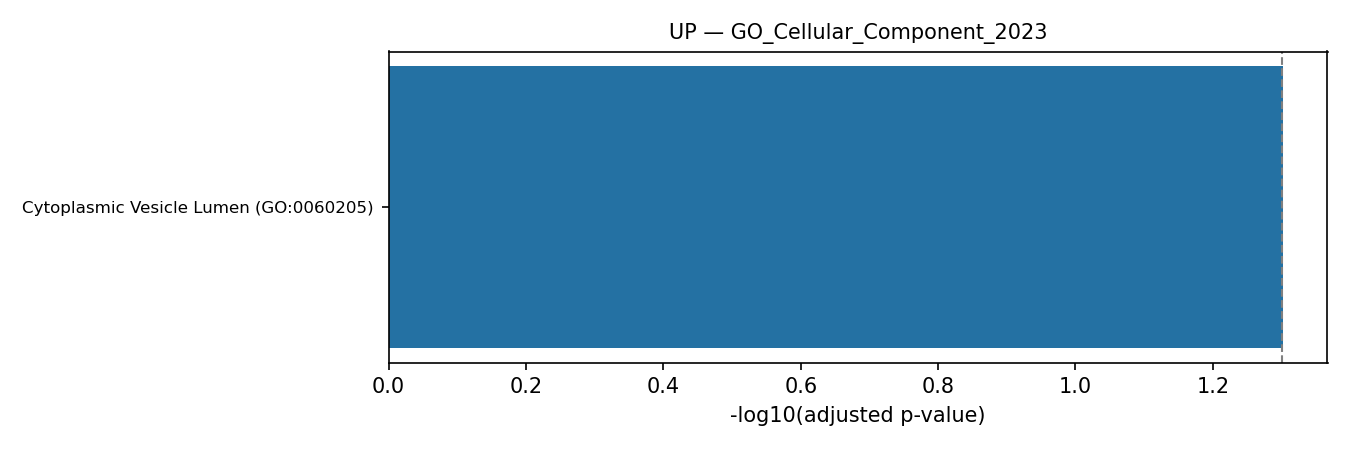

Source data for this figure (header and first rows):
rank, term, pvalue, odds_ratio, combined_score, genes, adj_pvalue, n_overlap
1, Cytoplasmic Vesicle Lumen (GO:0060205), 0.001349, 15.42, 101.9, S100A12;S100A9;S100A8, 0.0499, 3
2, Tertiary Granule Lumen (GO:1904724), 0.003335, 25.97, 148.1, FTH1;HBB, 0.06169, 2
3, Secretory Granule Lumen (GO:0034774), 0.01701, 6.017, 24.51, S100A12;S100A9;S100A8, 0.116, 3
4, Collagen-Containing Extracellular Matrix…, 0.01754, 5.945, 24.04, SFRP1;S100A9;S100A8, 0.116, 3
5, Cytoskeleton (GO:0005856), 0.01776, 4.403, 17.75, S100A12;S100A9;NDRG1;S100A8, 0.116, 4
6, Autolysosome (GO:0044754), 0.01924, 59.75, 236, FTH1, 0.116, 1
7, Ficolin-1-Rich Granule Lumen (GO:1904813…, 0.02536, 8.687, 31.92, FTH1;HBB, 0.116, 2
8, Secondary Lysosome (GO:0005767), 0.02558, 43.44, 159.3, FTH1, 0.116, 1
9, Endocytic Vesicle Lumen (GO:0071682), 0.02978, 36.75, 129.2, HBB, 0.116, 1
10, Tertiary Granule (GO:0070820), 0.03135, 7.722, 26.74, FTH1;HBB, 0.116, 2
11, Ficolin-1-Rich Granule (GO:0101002), 0.04899, 6.001, 18.1, FTH1;HBB, 0.1648, 2
12, Secretory Granule Membrane (GO:0030667), 0.08625, 4.309, 10.56, FCGR3B;VNN1, 0.247, 2
13, Phagocytic Vesicle Membrane (GO:0030670), 0.08678, 11.63, 28.43, CLEC4E, 0.247, 1
14, Azurophil Granule Membrane (GO:0035577), 0.1025, 9.727, 22.16, VNN1, 0.2708, 1
15, Intermediate Filament Cytoskeleton (GO:0…, 0.1198, 8.212, 17.43, S100A8, 0.2896, 1
16, Lipid Droplet (GO:0005811), 0.1312, 7.439, 15.11, G0S2, 0.2896, 1
17, Recycling Endosome Membrane (GO:0055038), 0.1331, 7.324, 14.77, NDRG1, 0.2896, 1
18, Autophagosome (GO:0005776), 0.148, 6.518, 12.45, FTH1, 0.3042, 1
19, Phagocytic Vesicle (GO:0045335), 0.1735, 5.464, 9.571, CLEC4E, 0.3248, 1
20, Intracellular Non-Membrane-Bounded Organ…, 0.1756, 1.938, 3.371, G0S2;S100A12;S100A9;S100A8, 0.3248, 4
21, Basolateral Plasma Membrane (GO:0016323), 0.2273, 4.019, 5.954, AQP9, 0.371, 1
22, Adherens Junction (GO:0005912), 0.2273, 4.019, 5.954, NDRG1, 0.371, 1
23, Endocytic Vesicle Membrane (GO:0030666), 0.234, 3.887, 5.644, CLEC4E, 0.371, 1
24, Azurophil Granule (GO:0042582), 0.2407, 3.762, 5.358, VNN1, 0.371, 1
25, Recycling Endosome (GO:0055037), 0.2683, 3.311, 4.356, NDRG1, 0.3886, 1
26, Microtubule (GO:0005874), 0.2731, 3.242, 4.209, NDRG1, 0.3886, 1
27, Endocytic Vesicle (GO:0030139), 0.2949, 2.956, 3.609, HBB, 0.4042, 1
28, Polymeric Cytoskeletal Fiber (GO:0099513…, 0.3525, 2.37, 2.471, NDRG1, 0.4659, 1
29, Cell-Cell Junction (GO:0005911), 0.4003, 2.01, 1.84, NDRG1, 0.5108, 1
30, Intracellular Organelle Lumen (GO:007001…, 0.44, 1.375, 1.129, FTH1;HBB, 0.5395, 2
31, Microtubule Cytoskeleton (GO:0015630), 0.452, 1.706, 1.354, NDRG1, 0.5395, 1
32, Endosome Membrane (GO:0010008), 0.4982, 1.485, 1.034, NDRG1, 0.5506, 1
33, Lysosomal Membrane (GO:0005765), 0.5027, 1.466, 1.008, VNN1, 0.5506, 1
34, Cytoplasmic Vesicle Membrane (GO:0030659…, 0.5059, 1.452, 0.9892, FCGR3B, 0.5506, 1
35, Bounding Membrane Of Organelle (GO:00985…, 0.7746, 0.6773, 0.173, FCGR3B, 0.8189, 1
36, Nucleus (GO:0005634), 0.8105, 0.7352, 0.1544, FTH1;S100A12;FOS;S100A9;NDRG1;S100A8, 0.8216, 6
37, Intracellular Membrane-Bounded Organelle…, 0.8216, 0.7327, 0.144, FTH1;AQP9;S100A12;FOS;S100A9;NDRG1;S100A…, 0.8216, 7
